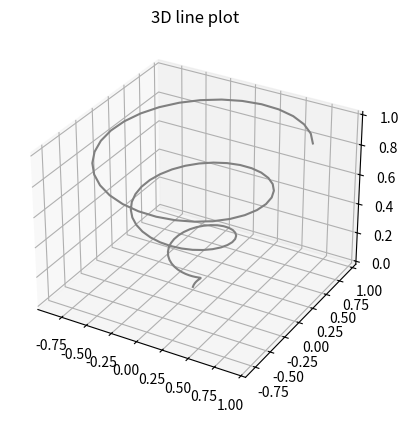
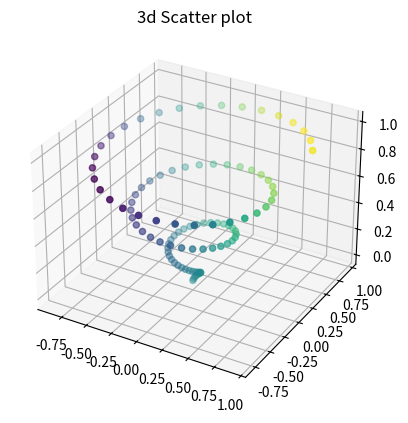

Reproduce these figures in Python, in order.
# -*- coding: utf-8 -*-
"""
Created on Tue Feb 27 13:57:09 2018

@author: Amitava Chakraborty
3D Plotting
"""
"""
In Matplotlib some three-dimensional plotting utilities were built on top of 2D display, 
to provide a set of tools for 3D data visualization. 
3D plots are enabled by importing the mplot3d toolkit, included with the Matplotlib package.
"""

from mpl_toolkits import mplot3d
import numpy as np
import matplotlib.pyplot as plt

fig = plt.figure()
# We create 3D axes by passing the keyword projection='3d' to any of the normal axes creation routines.
ax = plt.axes(projection='3d')
z = np.linspace(0, 1, 100)
x = z * np.sin(20 * z)
y = z * np.cos(20 * z)
ax.plot3D(x, y, z, 'gray')
ax.set_title('3D line plot')
plt.show()

#%% - 

#We can plot a variety of 3D plot types. 
#The most basic 3D plot is a 3D line plot created from sets of (x, y, z) triples. 
#This can be created using the ax.plot3D function.
#3D scatter plot is generated by using the ax.scatter3D function.

fig = plt.figure()
ax = plt.axes(projection='3d')
z = np.linspace(0, 1, 100)
x = z * np.sin(20 * z)
y = z * np.cos(20 * z)
c = x + y
ax.scatter(x, y, z, c=c)
ax.set_title('3d Scatter plot')
plt.show()